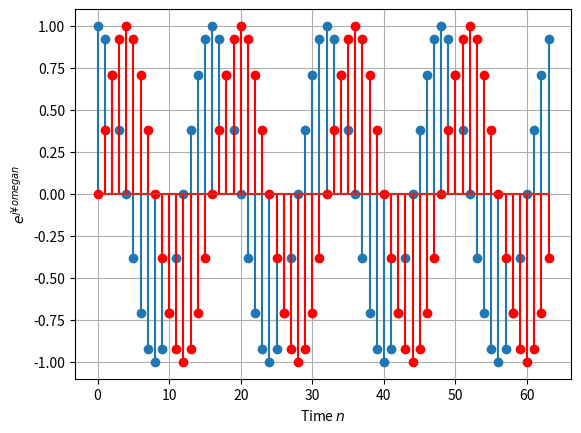

Write Python code to recreate this figure.
import numpy as np
import matplotlib.pyplot as plt
nend = 64; n = np.arange(0, nend)  # Time index n：0〜63
w = np.pi / 8  # Angular Frequency ω：π/8
ejwn = np.exp(1j * w * n)
plt.stem(n,ejwn.real);
plt.stem(n,ejwn.imag, linefmt="red");
plt.grid()
plt.xlabel('Time $n$'); 
plt.ylabel('$e^{j¥omega n}$')
plt.show()